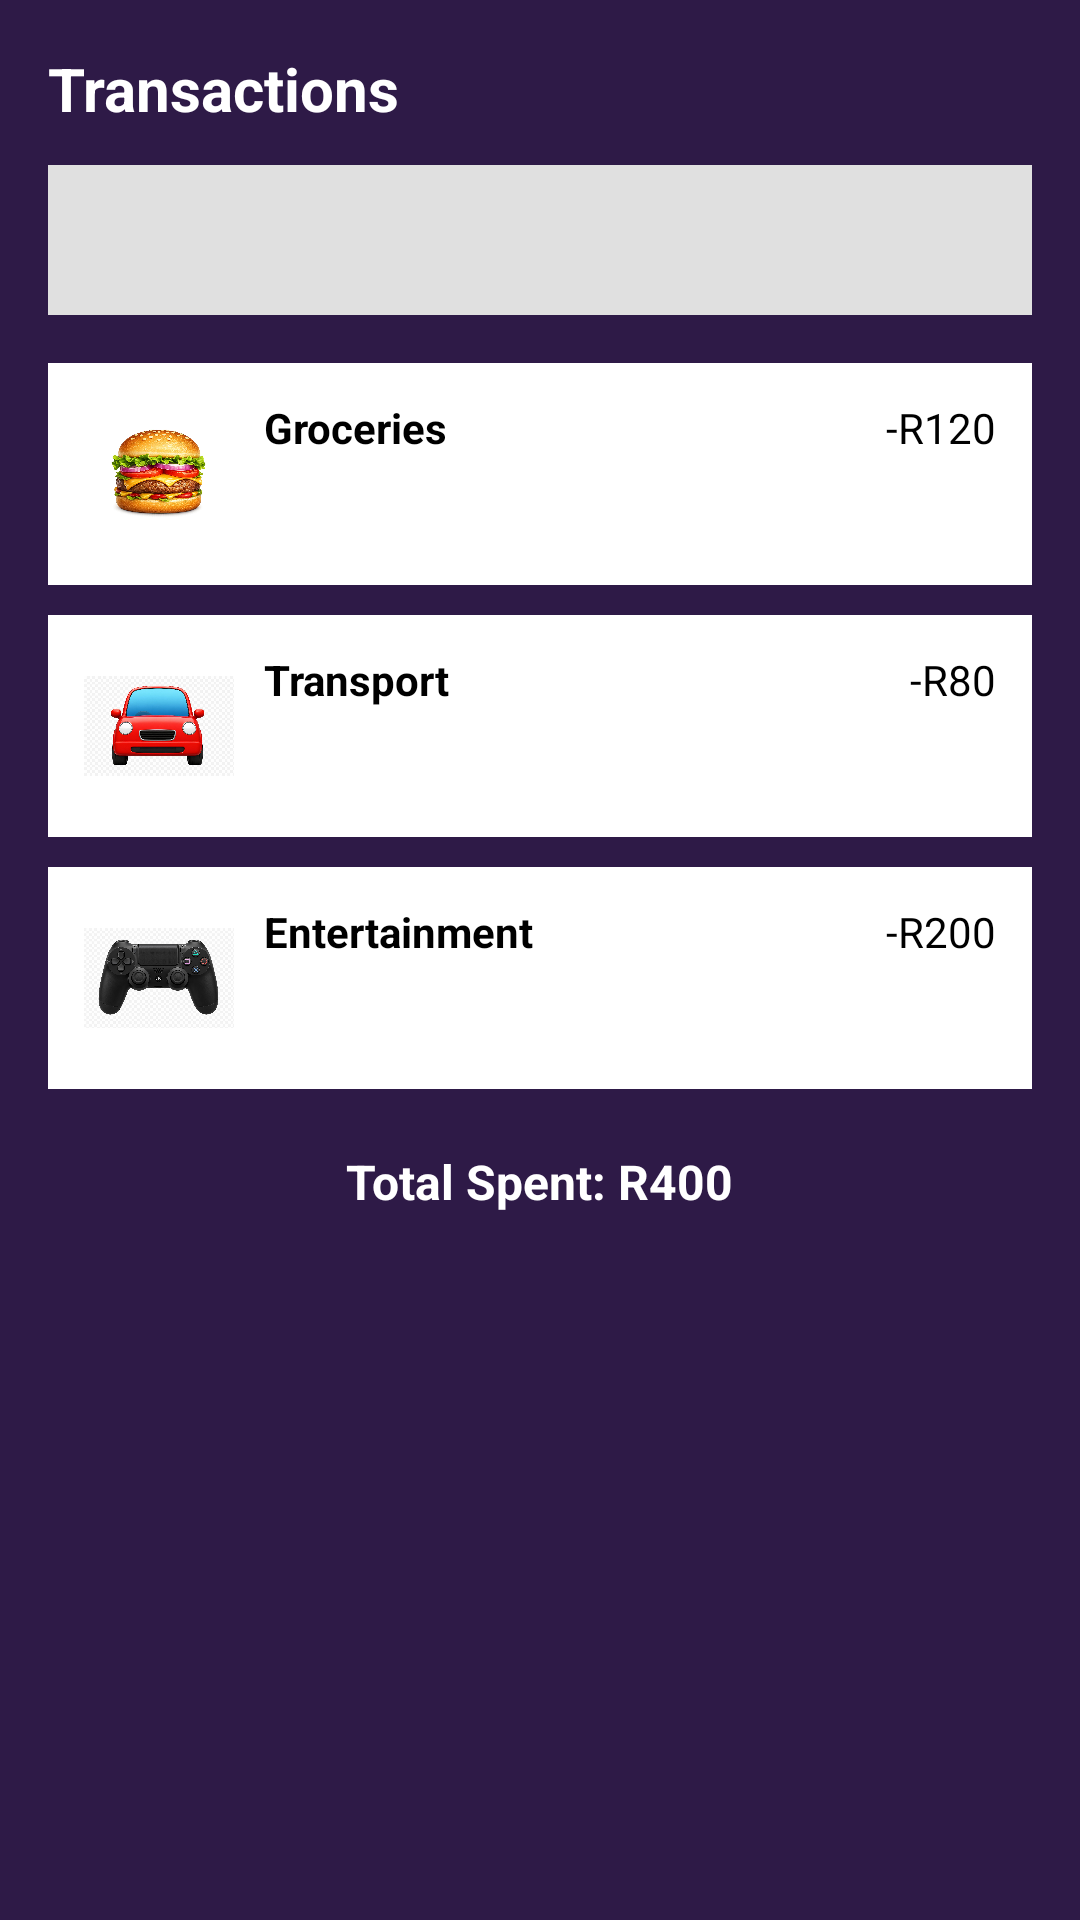

Android layout source for this screen:
<!-- AndroidManifest.xml: application theme Theme.CoinQuest -->
<!-- res/layout/fragment_transactions.xml -->
<ScrollView xmlns:android="http://schemas.android.com/apk/res/android"
    android:layout_width="match_parent"
    android:layout_height="match_parent"
    android:background="#2E1A47">

    <LinearLayout
        android:layout_width="match_parent"
        android:layout_height="wrap_content"
        android:orientation="vertical"
        android:padding="16dp">

        
        <TextView
            android:layout_width="wrap_content"
            android:layout_height="wrap_content"
            android:text="Transactions"
            android:textSize="20sp"
            android:textStyle="bold"
            android:textColor="@android:color/white"
            android:layout_marginBottom="12dp"/>

        
        <Spinner
            android:layout_width="match_parent"
            android:layout_height="50dp"
            android:background="#E0E0E0"
            android:layout_marginBottom="16dp"/>

        
        <LinearLayout
            android:layout_width="match_parent"
            android:layout_height="wrap_content"
            android:orientation="horizontal"
            android:background="#FFFFFF"
            android:padding="12dp"
            android:layout_marginBottom="10dp">

            <ImageView
                android:layout_width="50dp"
                android:layout_height="50dp"
                android:src="@drawable/groceries"
                android:layout_marginEnd="10dp"/>

            <TextView
                android:layout_width="0dp"
                android:layout_height="wrap_content"
                android:layout_weight="1"
                android:text="Groceries"
                android:textStyle="bold"
                android:textColor="#000"/>

            <TextView
                android:layout_width="wrap_content"
                android:layout_height="wrap_content"
                android:text="-R120"
                android:textColor="#000"/>
        </LinearLayout>

        
        <LinearLayout
            android:layout_width="match_parent"
            android:layout_height="wrap_content"
            android:orientation="horizontal"
            android:background="#FFFFFF"
            android:padding="12dp"
            android:layout_marginBottom="10dp">

            <ImageView
                android:layout_width="50dp"
                android:layout_height="50dp"
                android:src="@drawable/car"
                android:layout_marginEnd="10dp"/>

            <TextView
                android:layout_width="0dp"
                android:layout_height="wrap_content"
                android:layout_weight="1"
                android:text="Transport"
                android:textStyle="bold"
                android:textColor="#000"/>

            <TextView
                android:layout_width="wrap_content"
                android:layout_height="wrap_content"
                android:text="-R80"
                android:textColor="#000"/>
        </LinearLayout>

        
        <LinearLayout
            android:layout_width="match_parent"
            android:layout_height="wrap_content"
            android:orientation="horizontal"
            android:background="#FFFFFF"
            android:padding="12dp"
            android:layout_marginBottom="20dp">

            <ImageView
                android:layout_width="50dp"
                android:layout_height="50dp"
                android:src="@drawable/controller"
                android:layout_marginEnd="10dp"/>

            <TextView
                android:layout_width="0dp"
                android:layout_height="wrap_content"
                android:layout_weight="1"
                android:text="Entertainment"
                android:textStyle="bold"
                android:textColor="#000"/>

            <TextView
                android:layout_width="wrap_content"
                android:layout_height="wrap_content"
                android:text="-R200"
                android:textColor="#000"/>
        </LinearLayout>

        
        <TextView
            android:layout_width="wrap_content"
            android:layout_height="wrap_content"
            android:text="Total Spent: R400"
            android:textSize="16sp"
            android:textStyle="bold"
            android:textColor="@android:color/white"
            android:layout_gravity="center"/>

    </LinearLayout>

</ScrollView>
<!-- resources referenced by this layout -->
<resources>
  <!-- drawable car: jpeg bitmap (drawable, 118310 bytes) -->
  <!-- drawable controller: jpeg bitmap (drawable, 119112 bytes) -->
  <!-- drawable groceries: jpeg bitmap (drawable, 205910 bytes) -->
  <style name="Theme.CoinQuest" parent="Base.Theme.CoinQuest" />
  <style name="Base.Theme.CoinQuest" parent="Theme.Material3.DayNight.NoActionBar">
          
          
      </style>
</resources>
